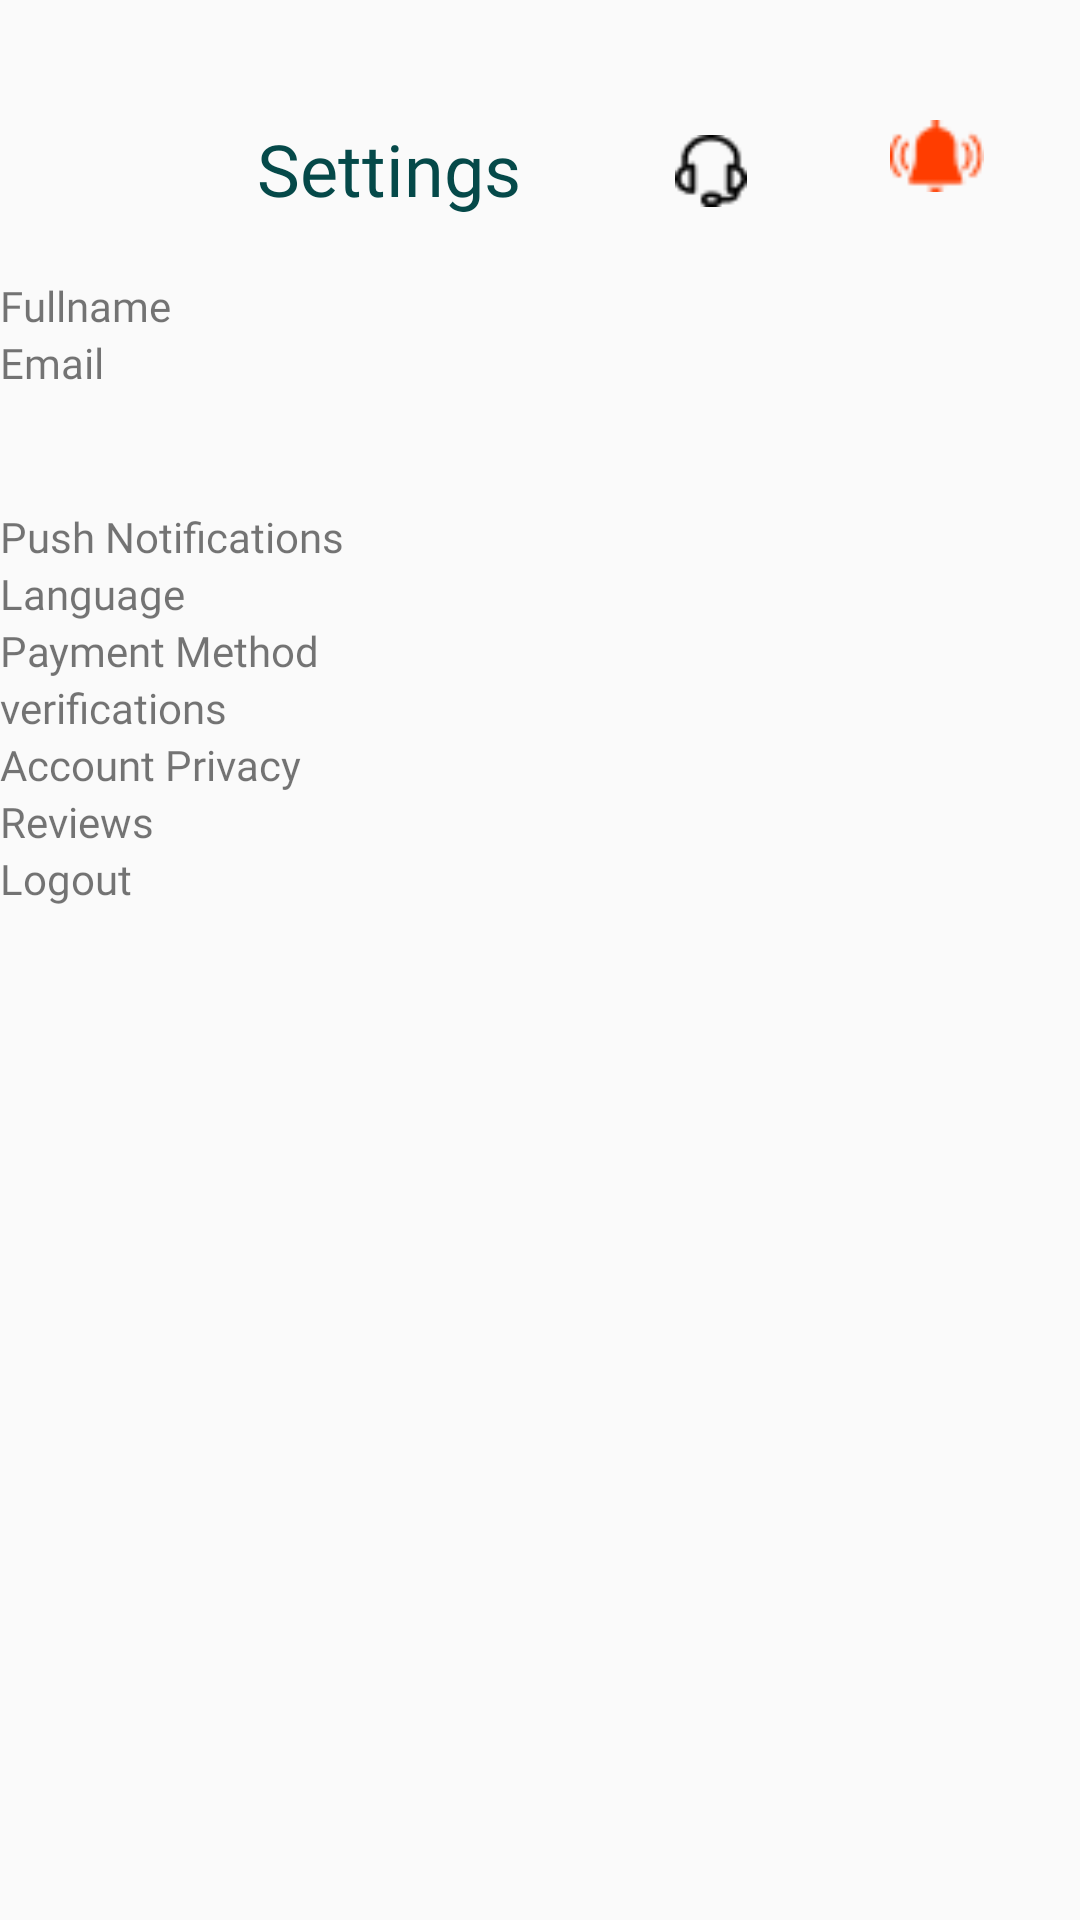

The Android layout XML behind this screen, and the referenced resources:
<!-- AndroidManifest.xml: application theme AppTheme -->
<!-- res/layout/activity_bars.xml -->
<?xml version="1.0" encoding="utf-8"?>
<LinearLayout xmlns:android="http://schemas.android.com/apk/res/android"
    xmlns:app="http://schemas.android.com/apk/res-auto"
    xmlns:tools="http://schemas.android.com/tools"
    android:layout_width="match_parent"
    android:layout_height="match_parent"
    android:orientation="vertical"
    tools:context=".Activities.BarsActivity">

    <LinearLayout
        android:layout_width="match_parent"
        android:layout_height="wrap_content"
        android:orientation="horizontal"
        android:padding="20dp">


        <TextView
            android:id="@+id/Settings"
            android:layout_width="wrap_content"
            android:layout_height="wrap_content"
            android:layout_marginLeft="50dp"
            android:layout_marginTop="20dp"
            android:layout_weight="1"
            android:fontFamily="@font/poppins_bold"
            android:gravity="center"
            android:text="Settings"
            android:textColor="#054949"
            android:textSize="24sp" />

        <ImageView
            android:id="@+id/imageView6"
            android:layout_width="24dp"
            android:layout_height="24dp"
            android:layout_marginLeft="20dp"
            android:layout_marginTop="25dp"
            android:layout_weight="1"
            app:srcCompat="@drawable/support" />

        <ImageView
            android:id="@+id/imageView5"
            android:layout_width="24dp"
            android:layout_height="24dp"
            android:layout_marginLeft="20dp"
            android:layout_marginTop="20dp"
            android:layout_weight="1"
            android:src="@drawable/bell" />

    </LinearLayout>

    <androidx.constraintlayout.utils.widget.ImageFilterView
        android:id="@+id/imageFilterView"
        android:layout_width="match_parent"
        android:layout_height="wrap_content"
        app:srcCompat="@drawable/person" />

    <TextView
        android:id="@+id/textView21"
        android:layout_width="match_parent"
        android:layout_height="wrap_content"
        android:fontFamily="@font/poppins_bold"
        android:text="Fullname" />

    <TextView
        android:id="@+id/textView22"
        android:layout_width="match_parent"
        android:layout_height="wrap_content"
        android:fontFamily="@font/poppins_bold"
        android:text="Email" />

    <View
        android:id="@+id/view14"
        android:layout_width="wrap_content"
        android:layout_height="39dp" />

    <TextView
        android:id="@+id/textView23"
        android:layout_width="match_parent"
        android:layout_height="wrap_content"
        android:fontFamily="@font/poppins_bold"
        android:text="Push Notifications" />

    <TextView
        android:id="@+id/textView24"
        android:layout_width="match_parent"
        android:layout_height="wrap_content"
        android:fontFamily="@font/poppins_bold"
        android:text="Language" />

    <TextView
        android:id="@+id/textView25"
        android:layout_width="match_parent"
        android:layout_height="wrap_content"
        android:fontFamily="@font/poppins_bold"
        android:text="Payment Method" />

    <TextView
        android:id="@+id/textView26"
        android:layout_width="match_parent"
        android:layout_height="wrap_content"
        android:fontFamily="@font/poppins_bold"
        android:text="verifications" />

    <TextView
        android:id="@+id/textView27"
        android:layout_width="match_parent"
        android:layout_height="wrap_content"
        android:fontFamily="@font/poppins_bold"
        android:text="Account Privacy" />

    <TextView
        android:id="@+id/textView29"
        android:layout_width="match_parent"
        android:layout_height="wrap_content"
        android:fontFamily="@font/poppins_bold"
        android:text="Reviews" />

    <TextView
        android:id="@+id/textView28"
        android:layout_width="match_parent"
        android:layout_height="wrap_content"
        android:fontFamily="@font/poppins_bold"
        android:text="Logout" />

</LinearLayout>
<!-- resources referenced by this layout -->
<resources>
  <!-- drawable bell: png bitmap (drawable, 567 bytes) -->
  <!-- drawable support: png bitmap (drawable, 440 bytes) -->
  <style name="AppTheme" parent="Theme.AppCompat.Light.DarkActionBar">
  		<item name="colorPrimary">@color/colorPrimary</item>
  		<item name="colorPrimaryDark">@color/colorPrimaryDark</item>
  		<item name="colorAccent">@color/colorAccent</item>
  	</style>
  <color name="colorPrimary">#054949</color>
  <color name="colorPrimaryDark">#00574B</color>
  <color name="colorAccent">#D81B60</color>
</resources>
